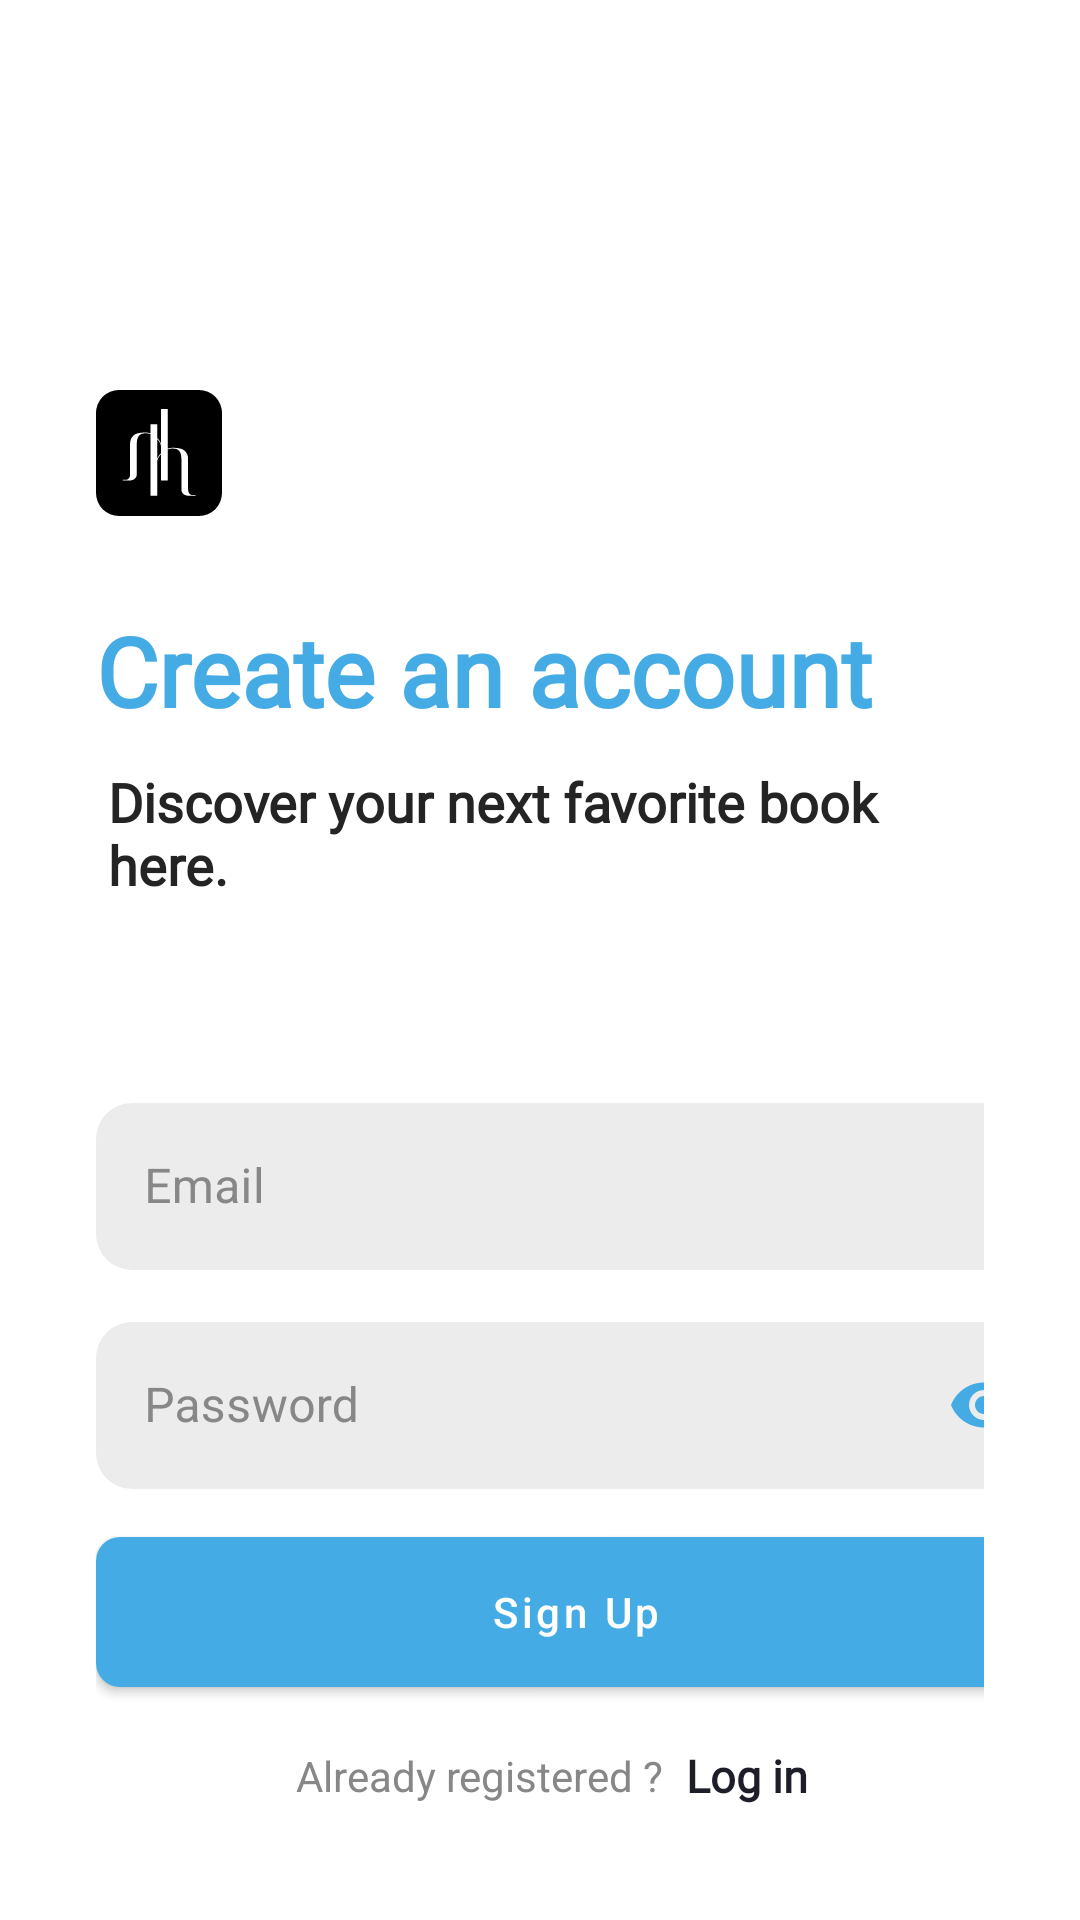

Produce the Android XML layout that renders to this screen, including the resource entries it uses.
<!-- AndroidManifest.xml: application theme Theme.HardcoverHaven -->
<!-- res/layout/activity_sign_up.xml -->
<?xml version="1.0" encoding="utf-8"?>
<RelativeLayout xmlns:android="http://schemas.android.com/apk/res/android"
    xmlns:app="http://schemas.android.com/apk/res-auto"
    xmlns:tools="http://schemas.android.com/tools"
    android:id="@+id/registerPge"
    android:layout_width="match_parent"
    android:layout_height="match_parent"
    android:background="@color/white"
    tools:context=".activities.SignUpActivity">

    <LinearLayout
        android:layout_width="match_parent"
        android:layout_height="wrap_content"
        android:layout_alignParentStart="true"
        android:layout_alignParentTop="true"
        android:layout_alignParentEnd="true"
        android:layout_marginTop="100dp"
        android:orientation="vertical"
        android:paddingStart="32dp"
        android:paddingTop="8dp"
        android:paddingEnd="32dp"
        android:paddingBottom="8dp">

        <View
            android:layout_width="42dp"
            android:layout_height="42dp"
            android:layout_marginTop="22dp"
            android:background="@drawable/ic_hardcover_haven_bold_logo">

        </View>

        <com.google.android.material.textview.MaterialTextView
            android:layout_width="wrap_content"
            android:layout_height="wrap_content"
            android:layout_marginTop="30dp"
            android:fontFamily="@font/karla"
            android:text="Create an account"
            android:textColor="@color/blue_100"
            android:textSize="32sp"
            android:textStyle="bold" />

        <com.google.android.material.textview.MaterialTextView
            android:layout_width="wrap_content"
            android:layout_height="wrap_content"
            android:layout_marginTop="10dp"
            android:fontFamily="@font/karla"
            android:paddingStart="4dp"
            android:text="Discover your next favorite book here."
            android:textColor="@color/black_100"
            android:textSize="18sp"
            android:textStyle="bold" />

        <com.google.android.material.textfield.TextInputLayout
            style="@style/Widget.MaterialComponents.TextInputLayout.OutlinedBox"
            android:layout_width="320dp"
            android:layout_height="wrap_content"
            android:layout_marginTop="62dp"
            android:hint="Email"
            android:textColorHint="#878787"
            app:boxBackgroundColor="@color/grey_100"
            app:boxCornerRadiusBottomEnd="12dp"
            app:boxCornerRadiusBottomStart="12dp"
            app:boxCornerRadiusTopEnd="12dp"
            app:boxCornerRadiusTopStart="12dp"
            app:boxStrokeColor="@color/white"
            app:boxStrokeWidth="0dp"
            app:endIconMode="clear_text"
            app:endIconTint="@color/blue_100"
            app:endIconTintMode="src_atop"
            app:hintTextColor="@color/blue_100">

            <com.google.android.material.textfield.TextInputEditText
                android:id="@+id/registerPgeMailTxt"
                android:layout_width="match_parent"
                android:layout_height="wrap_content"
                android:inputType="textEmailAddress"
                android:textColor="@color/black">

            </com.google.android.material.textfield.TextInputEditText>

        </com.google.android.material.textfield.TextInputLayout>

        <com.google.android.material.textfield.TextInputLayout
            style="@style/Widget.MaterialComponents.TextInputLayout.OutlinedBox"
            android:layout_width="320dp"
            android:layout_height="wrap_content"
            android:layout_marginTop="12dp"
            android:hint="Password"
            android:textColorHint="#878787"
            app:boxBackgroundColor="@color/grey_100"
            app:boxCornerRadiusBottomEnd="12dp"
            app:boxCornerRadiusBottomStart="12dp"
            app:boxCornerRadiusTopEnd="12dp"
            app:boxCornerRadiusTopStart="12dp"
            app:boxStrokeColor="@color/white"
            app:boxStrokeWidth="0dp"
            app:endIconMode="password_toggle"
            app:endIconTint="@color/blue_100"
            app:endIconTintMode="src_atop"
            app:hintTextColor="@color/blue_100">

            <com.google.android.material.textfield.TextInputEditText
                android:id="@+id/registerPgePasswordTxt"
                android:layout_width="match_parent"
                android:layout_height="wrap_content"
                android:inputType="textPassword"
                android:lines="1"
                android:maxLines="1"
                android:textColor="@color/black">

            </com.google.android.material.textfield.TextInputEditText>

        </com.google.android.material.textfield.TextInputLayout>

        <com.google.android.material.button.MaterialButton
            android:id="@+id/signUpPageRegisterBtn"
            android:layout_width="320dp"
            android:layout_height="62dp"
            android:layout_marginTop="10dp"
            android:text="Sign Up"
            android:textAllCaps="false"
            android:textColor="@color/white"
            app:backgroundTint="@color/blue_100"
            app:cornerRadius="8dp"
            app:elevation="4dp">

        </com.google.android.material.button.MaterialButton>


        <ProgressBar
            android:id="@+id/registerPgeProgressBar"
            android:layout_width="wrap_content"
            android:layout_height="wrap_content"
            android:layout_gravity="center_horizontal"
            android:layout_marginTop="14dp"
            android:layout_marginBottom="6dp"
            android:indeterminateTint="#E3BF5F"
            android:visibility="invisible" />

    </LinearLayout>

    <LinearLayout
        android:layout_width="match_parent"
        android:layout_height="wrap_content"
        android:layout_alignParentStart="true"
        android:layout_alignParentEnd="true"
        android:layout_alignParentBottom="true"
        android:layout_marginBottom="38dp"
        android:gravity="center_horizontal"
        android:orientation="horizontal"
        android:paddingStart="8dp">

        <com.google.android.material.textview.MaterialTextView
            android:layout_width="wrap_content"
            android:layout_height="wrap_content"
            android:layout_gravity="center_vertical"
            android:gravity="end"
            android:paddingEnd="6dp"
            android:text="Already registered ?"
            android:textColor="@color/text_grey_1" />


        <com.google.android.material.textview.MaterialTextView
            android:id="@+id/signUpPageToLoginPageTxt"
            style="@style/SelectableItemBackground"
            android:layout_width="wrap_content"
            android:layout_height="wrap_content"
            android:layout_marginStart="2dp"
            android:background="?attr/selectableItemBackground"
            android:fontFamily="@font/roboto_medium"
            android:text="Log in"
            android:textColor="#1E1E29"
            android:textSize="15sp"
            android:textStyle="bold">

        </com.google.android.material.textview.MaterialTextView>


    </LinearLayout>


</RelativeLayout>
<!-- resources referenced by this layout -->
<resources>
  <color name="black">#000000</color>
  <color name="black_100">#242424</color>
  <color name="blue_100">#45ABE4</color>
  <color name="grey_100">#ECECEC</color>
  <color name="text_grey_1">#888787</color>
  <color name="white">#FFFFFFFF</color>
  <!-- drawable ic_hardcover_haven_bold_logo (drawable) -->
  <vector xmlns:android="http://schemas.android.com/apk/res/android"
      android:width="66dp"
      android:height="66dp"
      android:viewportWidth="66"
      android:viewportHeight="66">
    <path
        android:pathData="M12,0L54,0A12,12 0,0 1,66 12L66,54A12,12 0,0 1,54 66L12,66A12,12 0,0 1,0 54L0,12A12,12 0,0 1,12 0z"
        android:fillColor="#000000"/>
    <path
        android:pathData="M20.2,46.55C19.467,47.15 18.417,47.45 17.05,47.45H14V47.05H15.55L16.15,46.95C16.517,46.917 16.9,46.65 17.3,46.15C17.667,45.617 17.85,44.867 17.85,43.9V28.25C17.85,26.483 18.4,25.05 19.5,23.95C20.567,22.817 22.717,22.25 25.95,22.25C26.86,22.25 27.727,22.401 28.55,22.702V18H32.05V25.11C32.986,26.067 33.652,27.081 34.05,28.15V10H37.55V30.702C38.373,30.401 39.24,30.25 40.15,30.25C43.383,30.25 45.533,30.817 46.6,31.95C47.7,33.05 48.25,34.483 48.25,36.25V51.9C48.25,52.867 48.433,53.617 48.8,54.15C49.2,54.65 49.583,54.917 49.95,54.95L50.55,55.05H52.1V55.45H49.05C47.683,55.45 46.633,55.15 45.9,54.55C45.2,53.95 44.833,53.35 44.8,52.75L44.75,51.9V36.2C44.75,33.567 44.05,31.883 42.65,31.15C41.983,30.817 41.133,30.65 40.1,30.65C39.213,30.65 38.363,30.806 37.55,31.119V47.45H34.05V33.678C32.717,35.155 32.05,36.495 32.05,37.7V55.45H28.55V23.119C27.737,22.806 26.887,22.65 26,22.65C24.967,22.65 24.117,22.817 23.45,23.15C22.05,23.883 21.35,25.567 21.35,28.2V43.9L21.3,44.75C21.267,45.35 20.9,45.95 20.2,46.55ZM32.05,25.678V36.15C32.448,35.081 33.114,34.068 34.05,33.11V29.7C34.05,28.495 33.383,27.155 32.05,25.678Z"
        android:fillColor="#ffffff"
        android:fillType="evenOdd"/>
  </vector>
  <style name="SelectableItemBackground">
          <item name="android:theme">@style/SelectableItemTheme</item>
          <item name="android:background">?attr/selectableItemBackground</item>
      </style>
  <style name="Theme.HardcoverHaven" parent="Theme.MaterialComponents.DayNight.NoActionBar">
          
          <item name="colorPrimary">@color/blue_100</item>
          <item name="colorPrimaryVariant">#45ABE4</item>
          <item name="colorOnPrimary">@color/white</item>
          
          <item name="colorSecondary">@color/grey_100</item>
          <item name="colorSecondaryVariant">@color/white</item>
          <item name="colorOnSecondary">@color/black</item>
          
          <item name="android:statusBarColor" tools:targetApi="l">@color/white</item>
          <item name="android:navigationBarColor">@color/white</item>
          
      </style>
  <style name="SelectableItemTheme">
          <item name="colorControlHighlight">#E6B3B3B3</item>
      </style>
</resources>
